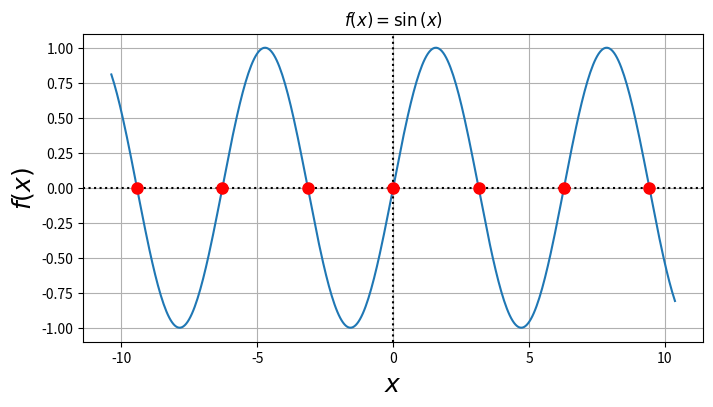

Source code (Python):
import numpy as np
import matplotlib.pyplot as plt
import sympy as sp

F = sp.Function('F')
x = sp.symbols('x')

x = sp.symbols("x")
f_expr = sp.sin(x) #Função analisada
df_expr = sp.diff(f_expr, x)

f = sp.lambdify(x, f_expr, "numpy")
df = sp.lambdify(x, df_expr, "numpy")


def Raízes():
        xs = np.linspace(-10, 10, 20000) #Intervalo de procura
        intervals = []

        for i in range(len(xs)-1): #Primeiro passo de aproximação para encontrar f(x) = 0
            if f(xs[i]) * f(xs[i+1]) < 0 or abs(f(xs[i])) < 1e-4:
                intervals.append((xs[i], xs[i+1]))

        def bissec(a, b): #Refinando as raízes encontradas, "Método Bissecção"
            for _ in range(60):
                m = (a + b)/2
                if f(a)*f(m) < 0:
                    b = m
                else:
                    a = m
            return (a+b)/2
        root = []
        for a,b in intervals: 
            val = round(bissec(a,b),8)
            if val not in root:
                root.append(val)
        return root

if len(Raízes()) > 0:
    r = Raízes()
else:
    r = []
    print("Nenhuma raiz encontrada")
    
inf = min(r)
sup = max(r)

if inf > 0 and sup > 0: #Intervalo para o gráfico
    x = np.linspace(0, sup + abs(sup)*0.1, 400)
elif inf < 0 and sup < 0:
    x = np.linspace(inf - abs(inf)*0.1, 0, 400)
else:
    x = np.linspace(inf - abs(inf)*0.1, sup + abs(sup)*0.1, 400)

fig, ax = plt.subplots(figsize=(8, 4))
ax.plot(x, f(x), lw=1.5)
ax.axhline(0, ls=':', color='k')
ax.axvline(0, ls=':', color='k')
ax.set_xlabel(r'$x$', fontsize=18)
ax.set_ylabel(r'$f(x)$', fontsize=18)


tol = 1e-7
R = []
for i in r: #Método de Newton para refinar todas as possíveis raízes encontradas
    xk = float(i)
    while True:
        if abs(df(xk)) < 1e-12:
            break
        x_new = xk - f(xk)/df(xk)
        if abs(x_new - xk) < tol and abs(f(x_new)) < tol:
            xk = x_new
            break
        xk = x_new

    R.append(xk)
R = np.round(np.array(R), 8)

roots = []
tol = 5e-3


for r in R: #Aproxima raízes muito parecidas
    if all(abs(r - x) > tol for x in roots):
        roots.append(r)


for i in roots: #Marca os as raízes no gráfico
    ax.plot(i, f(i), 'ro', markersize=8)

ax.set_title(r"$f(x) = " + sp.latex(f_expr) + "$")
plt.grid()
plt.show()

n = 1
for i in roots: #Mostra as raízes encontradas
    print(f"Raiz {n}: {i: .6f}")
    n += 1
plt.show()
